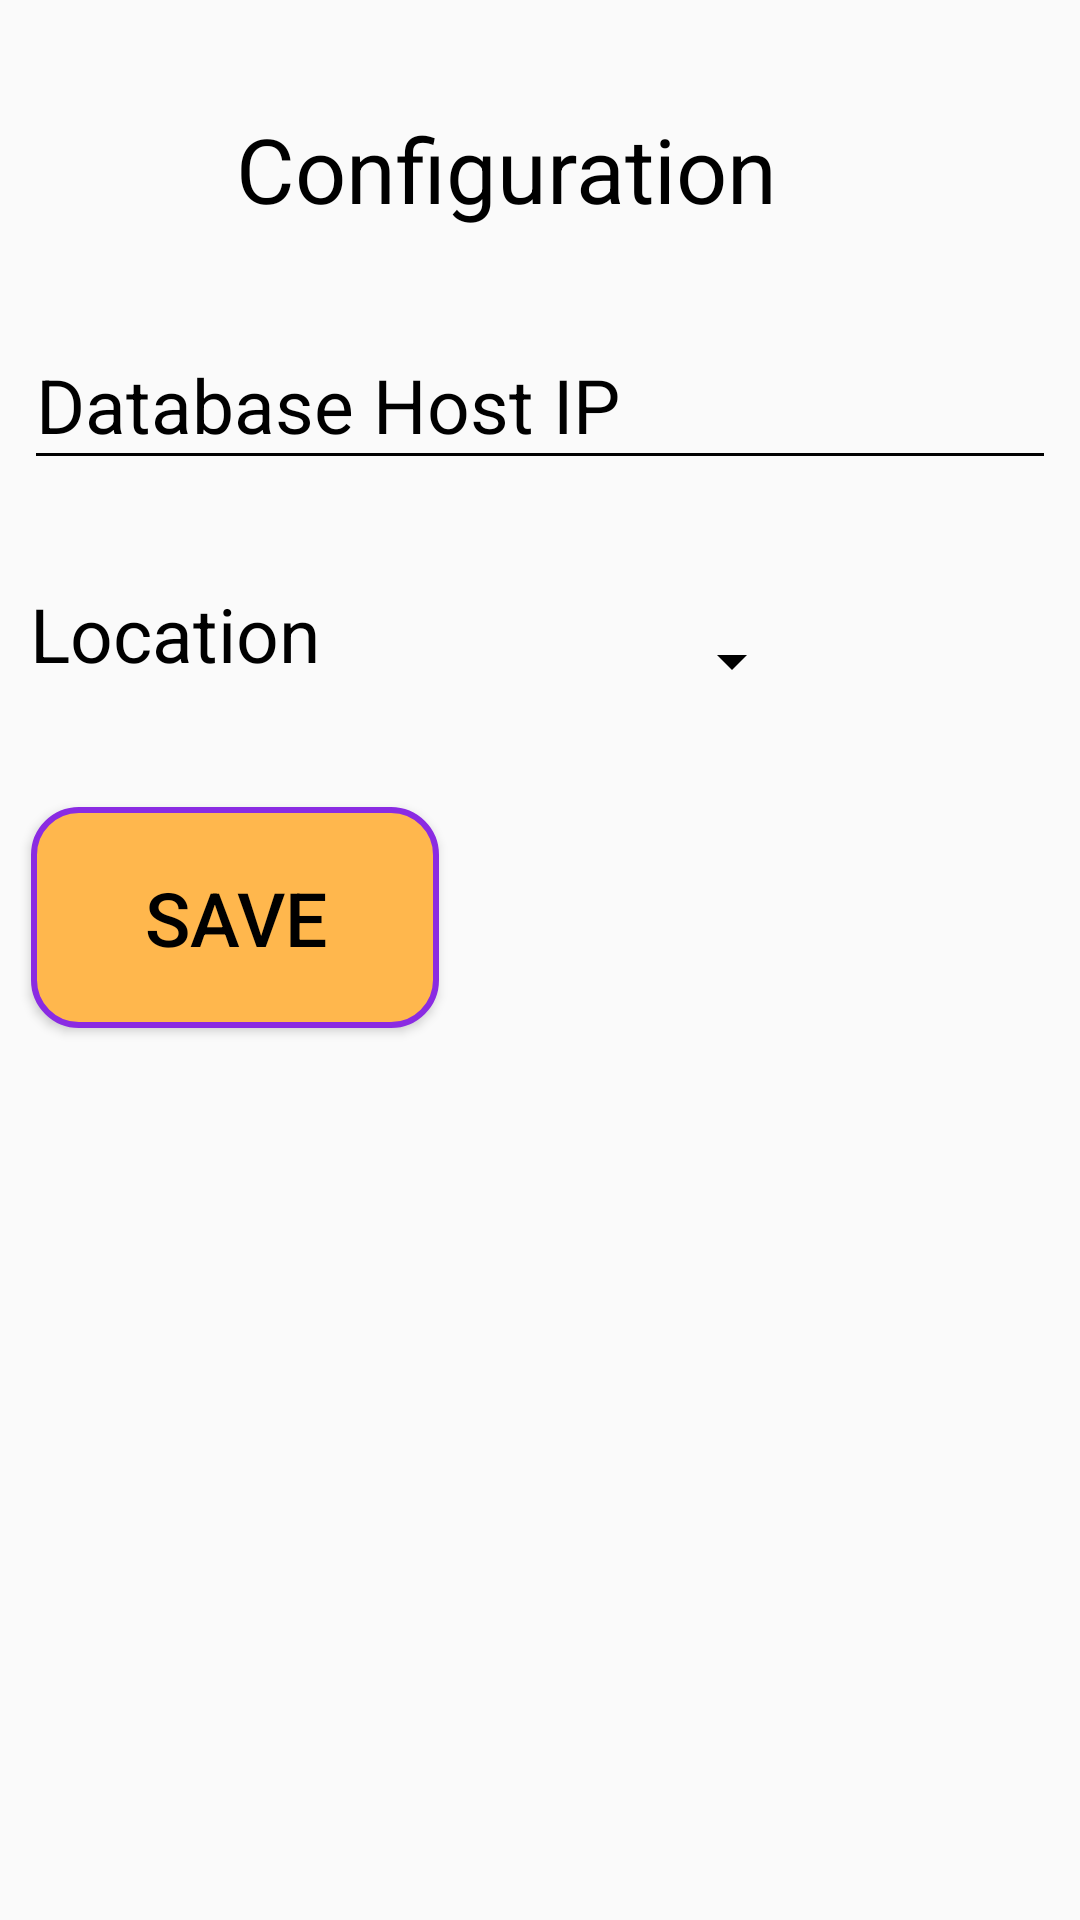

Produce the Android XML layout that renders to this screen, including the resource entries it uses.
<!-- AndroidManifest.xml: application theme AppTheme -->
<!-- res/layout/application_config.xml -->
<?xml version="1.0" encoding="utf-8"?>
<android.support.constraint.ConstraintLayout
    xmlns:android="http://schemas.android.com/apk/res/android"
    xmlns:app="http://schemas.android.com/apk/res-auto"
    xmlns:tools="http://schemas.android.com/tools"
    android:layout_width="match_parent"
    android:layout_height="match_parent">

    <TextView
        android:id="@+id/dbHostIP"
        android:layout_width="198dp"
        android:layout_height="44dp"
        android:layout_marginBottom="8dp"
        android:layout_marginEnd="8dp"
        android:layout_marginLeft="8dp"
        android:layout_marginRight="8dp"
        android:layout_marginStart="8dp"
        android:layout_marginTop="8dp"
        android:text="Configuration"
        android:textSize="30dp"
        app:layout_constraintBottom_toBottomOf="parent"
        app:layout_constraintEnd_toEndOf="parent"
        app:layout_constraintHorizontal_bias="0.483"
        app:layout_constraintStart_toStartOf="parent"
        app:layout_constraintTop_toTopOf="parent"
        app:layout_constraintVertical_bias="0.048" />

    <android.support.design.widget.TextInputLayout
        android:id="@+id/textInputLayoutDatabaseHost"
        android:layout_width="match_parent"
        android:layout_height="69dp"
        android:layout_marginBottom="8dp"
        android:layout_marginEnd="8dp"
        android:layout_marginLeft="8dp"
        android:layout_marginRight="8dp"
        android:layout_marginStart="8dp"
        android:layout_marginTop="8dp"
        app:layout_constraintBottom_toBottomOf="parent"
        app:layout_constraintEnd_toEndOf="parent"
        app:layout_constraintHorizontal_bias="0.0"
        app:layout_constraintStart_toStartOf="parent"
        app:layout_constraintTop_toTopOf="parent"
        app:layout_constraintVertical_bias="0.163">

        <android.support.design.widget.TextInputEditText
            android:id="@+id/databaseHost"
            android:layout_width="match_parent"
            android:layout_height="wrap_content"
            android:hint="Database Host IP"
            android:inputType="textPersonName"
            android:maxLines="1"
            android:textColor="@android:color/black"
            android:textSize="25dp" />
    </android.support.design.widget.TextInputLayout>

    <Button
        android:id="@+id/save"
        android:layout_width="136dp"
        android:layout_height="wrap_content"
        android:layout_marginBottom="8dp"
        android:layout_marginEnd="8dp"
        android:layout_marginLeft="8dp"
        android:layout_marginRight="8dp"
        android:layout_marginStart="8dp"
        android:layout_marginTop="8dp"
        android:background="@drawable/button_bg_rounded_corners"
        android:padding="20dp"
        android:text="SAVE"
        android:textSize="25dp"
        app:layout_constraintBottom_toBottomOf="parent"
        app:layout_constraintEnd_toEndOf="parent"
        app:layout_constraintHorizontal_bias="0.012"
        app:layout_constraintStart_toStartOf="parent"
        app:layout_constraintTop_toTopOf="parent"
        app:layout_constraintVertical_bias="0.474" />


    <TextView
        android:id="@+id/location"
        android:layout_width="152dp"
        android:layout_height="51dp"
        android:layout_marginBottom="8dp"
        android:layout_marginEnd="8dp"
        android:layout_marginLeft="8dp"
        android:layout_marginRight="8dp"
        android:layout_marginStart="8dp"
        android:layout_marginTop="8dp"
        android:text="Location"
        android:textSize="25dp"
        app:layout_constraintBottom_toBottomOf="parent"
        app:layout_constraintEnd_toEndOf="parent"
        app:layout_constraintHorizontal_bias="0.011"
        app:layout_constraintStart_toStartOf="parent"
        app:layout_constraintTop_toTopOf="parent"
        app:layout_constraintVertical_bias="0.325" />

    <Spinner
        android:id="@+id/spinner"
        android:layout_width="206dp"
        android:layout_height="58dp"
        android:layout_marginBottom="8dp"
        android:layout_marginEnd="8dp"
        android:layout_marginLeft="8dp"
        android:layout_marginRight="8dp"
        android:layout_marginStart="8dp"
        android:layout_marginTop="8dp"
        app:layout_constraintBottom_toBottomOf="parent"
        app:layout_constraintEnd_toEndOf="parent"
        app:layout_constraintHorizontal_bias="0.392"
        app:layout_constraintStart_toStartOf="parent"
        app:layout_constraintTop_toTopOf="parent"
        app:layout_constraintVertical_bias="0.324" />
</android.support.constraint.ConstraintLayout>
<!-- resources referenced by this layout -->
<resources>
  <!-- drawable button_bg_rounded_corners (drawable) -->
  <?xml version="1.0" encoding="utf-8"?>
  <selector xmlns:android="http://schemas.android.com/apk/res/android">
      <item>
          <shape android:shape="rectangle">
              <solid android:color="#FFB74D"/>
              <stroke android:color="#8A2BE2" android:width="2dp" />
              
              <corners android:radius="15dp" />
          </shape>
      </item>
  </selector>
  <style name="AppTheme" parent="Theme.AppCompat.Light.DarkActionBar">
          
          <item name="colorPrimary">@color/colorPrimary</item>
          <item name="colorPrimaryDark">@color/colorPrimaryDark</item>
          <item name="colorAccent">@color/colorAccent</item>
  
  
  
          <item name="android:textColor">@color/colorText</item>
          <item name="android:textColorHint">@color/colorText</item>
          <item name="colorControlNormal">@color/colorText</item>
          <item name="colorControlActivated">@color/colorText</item>
      </style>
  <color name="colorPrimary">#3F51B5</color>
  <color name="colorPrimaryDark">#303F9F</color>
  <color name="colorAccent">#FF4081</color>
  <color name="colorText">#000000</color>
</resources>
